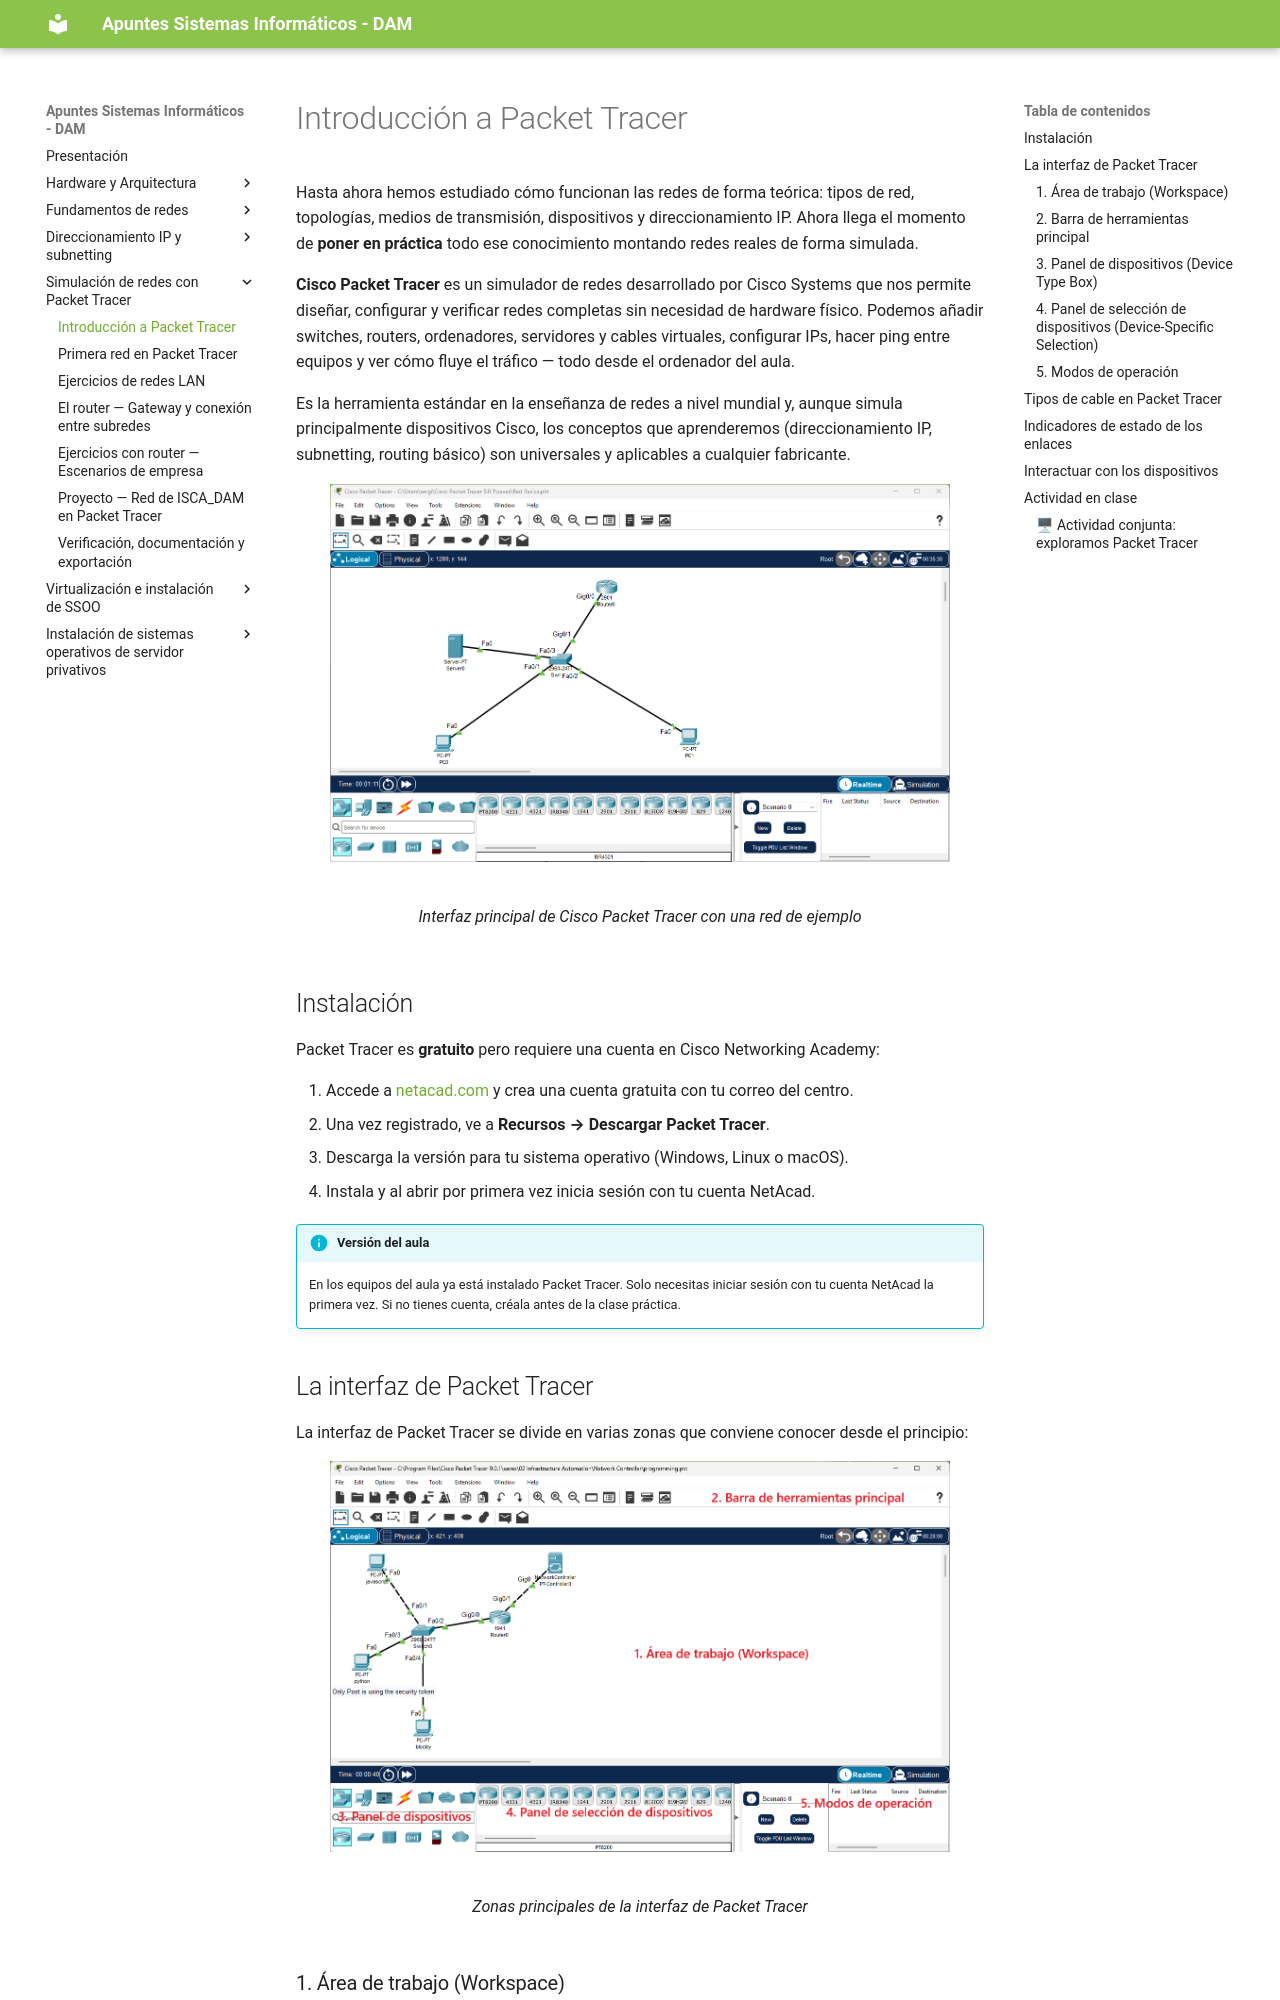

repository: apuntes-sergio/sin · page: 04_01_introduccion_packet_tracer/index.html · generator: mkdocs

---
title: Introducción a Packet Tracer
description: UD04 - Simulación de redes con Packet Tracer
---

Hasta ahora hemos estudiado cómo funcionan las redes de forma teórica: tipos de red, topologías, medios de transmisión, dispositivos y direccionamiento IP. Ahora llega el momento de **poner en práctica** todo ese conocimiento montando redes reales de forma simulada.

**Cisco Packet Tracer** es un simulador de redes desarrollado por Cisco Systems que nos permite diseñar, configurar y verificar redes completas sin necesidad de hardware físico. Podemos añadir switches, routers, ordenadores, servidores y cables virtuales, configurar IPs, hacer ping entre equipos y ver cómo fluye el tráfico — todo desde el ordenador del aula.

Es la herramienta estándar en la enseñanza de redes a nivel mundial y, aunque simula principalmente dispositivos Cisco, los conceptos que aprenderemos (direccionamiento IP, subnetting, routing básico) son universales y aplicables a cualquier fabricante.

<!-- IMG: captura de pantalla de Packet Tracer con una red sencilla ya montada -->
<figure markdown="span" align="center">
  ![Packet Tracer interfaz](./imgs/packet_tracer/pt_interfaz_general.png){ width="90%" }
  <figcaption>Interfaz principal de Cisco Packet Tracer con una red de ejemplo</figcaption>
</figure>

## Instalación

Packet Tracer es **gratuito** pero requiere una cuenta en Cisco Networking Academy:

1. Accede a [netacad.com](https://www.netacad.com) y crea una cuenta gratuita con tu correo del centro.
2. Una vez registrado, ve a **Recursos → Descargar Packet Tracer**.
3. Descarga la versión para tu sistema operativo (Windows, Linux o macOS).
4. Instala y al abrir por primera vez inicia sesión con tu cuenta NetAcad.

!!! info "Versión del aula"
    En los equipos del aula ya está instalado Packet Tracer. Solo necesitas iniciar sesión con tu cuenta NetAcad la primera vez. Si no tienes cuenta, créala antes de la clase práctica.

## La interfaz de Packet Tracer

La interfaz de Packet Tracer se divide en varias zonas que conviene conocer desde el principio:

<!-- IMG: captura anotada de la interfaz de PT con las zonas numeradas -->
<figure markdown="span" align="center">
  ![Zonas interfaz PT](./imgs/packet_tracer/pt_zonas_interfaz.png){ width="90%" }
  <figcaption>Zonas principales de la interfaz de Packet Tracer</figcaption>
</figure>
